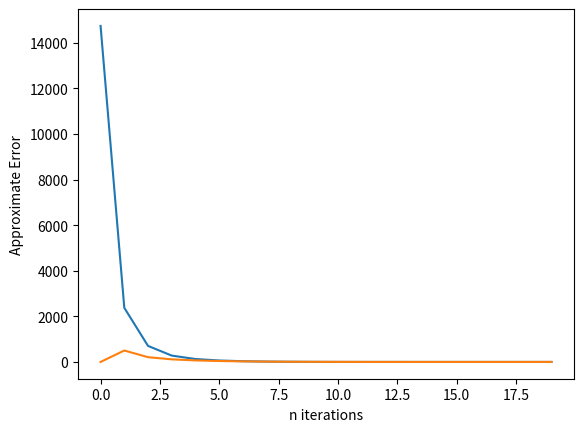

Here is the Python script that generated this plot:
from math import *
import matplotlib.pyplot as plt

# def Approx_1(x, n):


def Approx_2(x, n):
    Approximation_2 = 0
    Approximation_2_list, True_error, Approximate_error = [], [], []
    true_value = 0.006737947
    for i in range(n):
        Approximation_2 += (x ** i)/factorial(i)
        Approximation_2_list.append(Approximation_2)
        True_err = ((abs(true_value-(1/Approximation_2)))/true_value)*100
        True_error.append(True_err)
        Approximate_err = ((abs(Approximation_2_list[i-1]-Approximation_2))/Approximation_2_list[i-1])*100
        Approximate_error.append(Approximate_err)
        print("After", i, "terms: \ne^x = ", 1/Approximation_2, "\nTrue error:", True_err, 
            "\nApproximate Error:",Approximate_err, "\n")

    plt.plot(list(range(0,n)),True_error)
    plt.xlabel("n iterations")
    plt.ylabel("True Error")
    plt.show()
    
    plt.plot(list(range(0,n)),Approximate_error)
    plt.xlabel("n iterations")
    plt.ylabel("Approximate Error")
    plt.show()

Approx_2(5, 20)
